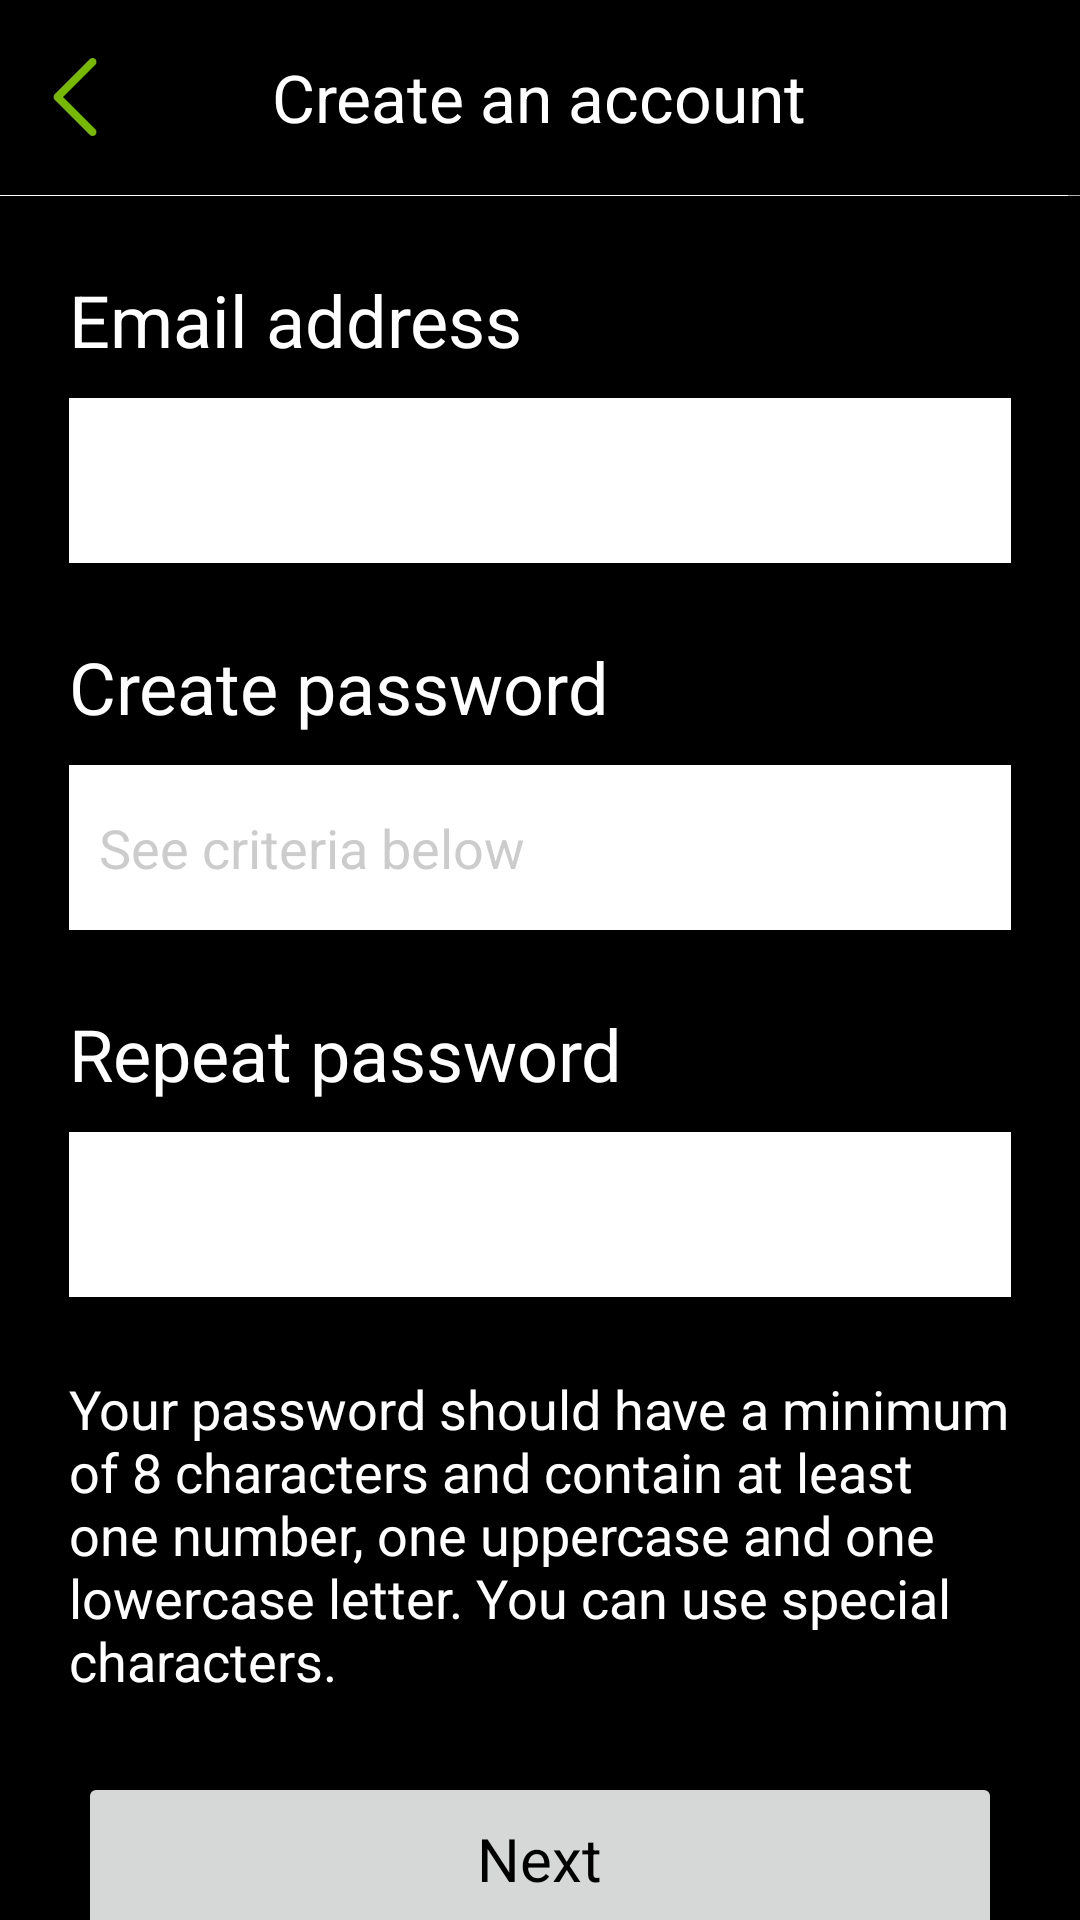

Android layout source for this screen:
<!-- AndroidManifest.xml: application theme Theme.GreenFlag -->
<!-- res/layout/activity_create_account.xml -->
<ScrollView xmlns:android="http://schemas.android.com/apk/res/android"
    xmlns:app="http://schemas.android.com/apk/res-auto"
    xmlns:tools="http://schemas.android.com/tools"
    android:layout_width="match_parent"
    android:layout_height="match_parent"
    android:fillViewport="true">

    <LinearLayout
        android:layout_width="match_parent"
        android:layout_height="wrap_content"
        android:background="@color/black"
        android:orientation="vertical">


        <RelativeLayout
            android:id="@+id/toolbar"
            android:layout_width="match_parent"
            android:layout_height="65dp"
            app:layout_constraintEnd_toEndOf="parent"
            app:layout_constraintStart_toStartOf="parent"
            app:layout_constraintTop_toTopOf="parent">


            <ImageView
                android:id="@+id/backs"
                android:layout_width="50dp"
                android:layout_height="50dp"
                android:layout_centerVertical="true"
                android:padding="12dp"
                android:src="@drawable/back" />

            <TextView
                android:layout_width="wrap_content"
                android:layout_height="wrap_content"
                android:layout_centerInParent="true"
                android:layout_centerHorizontal="true"
                android:text="Create an account"
                android:textColor="@color/white"
                android:textSize="22dp" />

        </RelativeLayout>

        <ImageView
            android:layout_width="match_parent"
            android:layout_height="0.3dp"
            android:background="@color/white"
            app:layout_constraintEnd_toEndOf="parent"
            app:layout_constraintStart_toStartOf="parent"
            app:layout_constraintTop_toBottomOf="@+id/toolbar" />

        <TextView
            android:id="@+id/email_add"
            android:layout_width="314dp"
            android:layout_height="wrap_content"
            android:layout_gravity="center"
            android:layout_marginTop="25dp"
            android:layout_marginBottom="10dp"
            android:text="@string/email_address"
            android:textColor="@color/white"
            android:textSize="24sp" />

        <RelativeLayout
            android:layout_width="314dp"
            android:layout_height="wrap_content"
            android:layout_gravity="center">

            <EditText
                android:id="@+id/edit_email"
                android:layout_width="314dp"
                android:layout_height="55dp"
                android:background="@color/white"
                android:ems="10"
                android:importantForAutofill="no"
                android:inputType="textEmailAddress"
                android:paddingLeft="10dp"
                tools:ignore="SpeakableTextPresentCheck" />

            <ImageView
                android:id="@+id/emailok"
                android:layout_width="20dp"
                android:layout_height="20dp"
                android:layout_alignParentRight="true"
                android:layout_centerVertical="true"
                android:layout_marginRight="8dp"
                android:src="@drawable/check1"
                android:visibility="gone" />
        </RelativeLayout>

        <RelativeLayout
            android:visibility="gone"
            android:id="@+id/email_err"
            android:layout_marginTop="15dp"
            android:layout_gravity="center"
            android:padding="10dp"
            android:background="@drawable/reds_error_bg"
            android:layout_width="314dp"
            android:layout_height="wrap_content">
            <ImageView
                android:id="@+id/ic"
                android:src="@drawable/close"
                android:layout_width="25dp"
                android:layout_height="25dp"/>

            <TextView
                android:id="@+id/error_email_text"
                android:layout_width="match_parent"
                android:layout_height="wrap_content"
                android:layout_marginLeft="10dp"
                android:layout_toRightOf="@+id/ic"
                android:text=""
                android:textColor="@color/white"
                android:textSize="18dp" />
        </RelativeLayout>


        <TextView
            android:id="@+id/create_pass"
            android:layout_width="314dp"
            android:layout_height="wrap_content"
            android:layout_gravity="center"
            android:layout_marginTop="25dp"
            android:layout_marginBottom="10dp"
            android:text="@string/create_password"
            android:textColor="@color/white"
            android:textSize="24sp"
            app:layout_constraintBottom_toTopOf="@+id/edit_email"
            app:layout_constraintEnd_toEndOf="parent"
            app:layout_constraintHorizontal_bias="0.184"
            app:layout_constraintStart_toStartOf="parent" />


        <RelativeLayout
            android:layout_width="314dp"
            android:layout_height="wrap_content"
            android:layout_gravity="center">

            <EditText
                android:id="@+id/edit_pass"
                android:layout_width="314dp"
                android:layout_height="55dp"

                android:background="@color/white"
                android:ems="10"
                android:hint="@string/see_criteria_below"
                android:importantForAutofill="no"
                android:inputType="textPassword"
                android:paddingLeft="10dp"
                android:textColorHint="@color/grey" />

            <ImageView
                android:id="@+id/passok"
                android:layout_width="20dp"
                android:layout_height="20dp"
                android:layout_alignParentRight="true"
                android:layout_centerVertical="true"
                android:layout_marginTop="5dp"
                android:layout_marginRight="8dp"
                android:src="@drawable/check1"
                android:visibility="gone" />


        </RelativeLayout>


        <TextView
            android:id="@+id/repeat_pass"
            android:layout_width="314dp"
            android:layout_height="wrap_content"
            android:layout_gravity="center"
            android:layout_marginTop="25dp"
            android:layout_marginBottom="10dp"
            android:text="@string/repeat_password"
            android:textColor="@color/white"
            android:textSize="24sp" />

        <RelativeLayout
            android:layout_width="314dp"
            android:layout_height="wrap_content"
            android:layout_gravity="center">


            <EditText
                android:id="@+id/confirm_pass"
                android:layout_width="314dp"
                android:layout_height="55dp"
                android:background="@color/white"
                android:ems="10"
                android:importantForAutofill="no"
                android:inputType="textPassword"
                android:paddingLeft="10dp"
                android:textColorHint="@color/grey" />

            <ImageView
                android:id="@+id/cpassok"
                android:layout_width="20dp"
                android:layout_height="20dp"
                android:layout_alignParentRight="true"
                android:layout_centerVertical="true"
                android:layout_marginTop="5dp"
                android:layout_marginRight="8dp"
                android:src="@drawable/check1"
                android:visibility="gone" />


        </RelativeLayout>


        <RelativeLayout
            android:visibility="gone"
            android:id="@+id/pass_err"
            android:layout_marginTop="15dp"
            android:layout_gravity="center"
            android:padding="10dp"
            android:background="@drawable/reds_error_bg"
            android:layout_width="314dp"
            android:layout_height="wrap_content">
            <ImageView
                android:id="@+id/ic1"
                android:src="@drawable/close"
                android:layout_width="25dp"
                android:layout_height="25dp"/>

            <TextView
                android:id="@+id/error_pass_text"
                android:layout_width="match_parent"
                android:layout_height="wrap_content"
                android:layout_marginLeft="10dp"
                android:layout_toRightOf="@+id/ic1"
                android:text="One of the passwords you entered wasn't valid"
                android:textColor="@color/white"
                android:textSize="18dp" />
        </RelativeLayout>





        <TextView
            android:id="@+id/pass_criteria"
            android:layout_width="314dp"
            android:layout_height="wrap_content"
            android:layout_gravity="center"
            android:layout_marginTop="25dp"
            android:hint=""
            android:text="@string/pass_criteria"
            android:textColor="@color/white"
            android:textSize="18sp"/>


        <RelativeLayout
            android:layout_width="308dp"
            android:layout_height="58dp"
            android:layout_gravity="center"
            android:layout_marginTop="25dp">

            <ImageButton
                android:id="@+id/imageButton"
                android:layout_width="308dp"
                android:layout_height="58dp"
                android:layout_marginBottom="92dp"
                android:contentDescription="@string/next_btn"
                app:srcCompat="@drawable/gradient_button_background" />

            <TextView
                android:id="@+id/next_btn"
                android:layout_width="wrap_content"
                android:layout_height="wrap_content"
                android:layout_centerInParent="true"
                android:text="Next"
                android:textColor="@color/black"
                android:textSize="20sp" />

        </RelativeLayout>


    </LinearLayout>
</ScrollView>
<!-- resources referenced by this layout -->
<resources>
  <color name="black">#FF000000</color>
  <color name="grey">#66808080</color>
  <color name="white">#FFFFFFFF</color>
  <!-- drawable back: png bitmap (drawable, 2373 bytes) -->
  <!-- drawable check1: png bitmap (drawable, 2390 bytes) -->
  <!-- drawable close: png bitmap (drawable, 3663 bytes) -->
  <!-- drawable reds_error_bg (drawable) -->
  <?xml version="1.0" encoding="utf-8"?>
  <shape xmlns:android="http://schemas.android.com/apk/res/android"
      android:shape="rectangle" >
  
      <corners
          android:bottomLeftRadius="0dp"
          android:bottomRightRadius="0dp"
          android:radius="0.1dp"
          android:topLeftRadius="0dp"
          android:topRightRadius="0dp" />
  
      <solid android:color="@android:color/transparent" />
  
      <stroke
          android:width="3dp"
          android:color="@color/reds" />
  
  </shape>
  <string name="create_password">Create password</string>
  <string name="email_address">Email address</string>
  <string name="next_btn">Next Btn</string>
  <string name="pass_criteria">Your password should have a minimum of 8 characters and contain at least one number, one uppercase and one lowercase letter. You can use special characters.</string>
  <string name="repeat_password">Repeat password</string>
  <string name="see_criteria_below">See criteria below</string>
  <style name="Theme.GreenFlag" parent="Theme.MaterialComponents.DayNight.NoActionBar">
          
          <item name="colorPrimary">@color/black</item>
          <item name="colorPrimaryVariant">@color/black</item>
          <item name="colorOnPrimary">@color/white</item>
          
          <item name="colorSecondary">@color/teal_200</item>
          <item name="colorSecondaryVariant">@color/teal_700</item>
          <item name="colorOnSecondary">@color/black</item>
          
          <item name="android:statusBarColor" tools:targetApi="l">?attr/colorPrimaryVariant</item>
          
      </style>
  <color name="reds">#E91E63</color>
  <color name="teal_200">#FF03DAC5</color>
  <color name="teal_700">#FF018786</color>
</resources>
